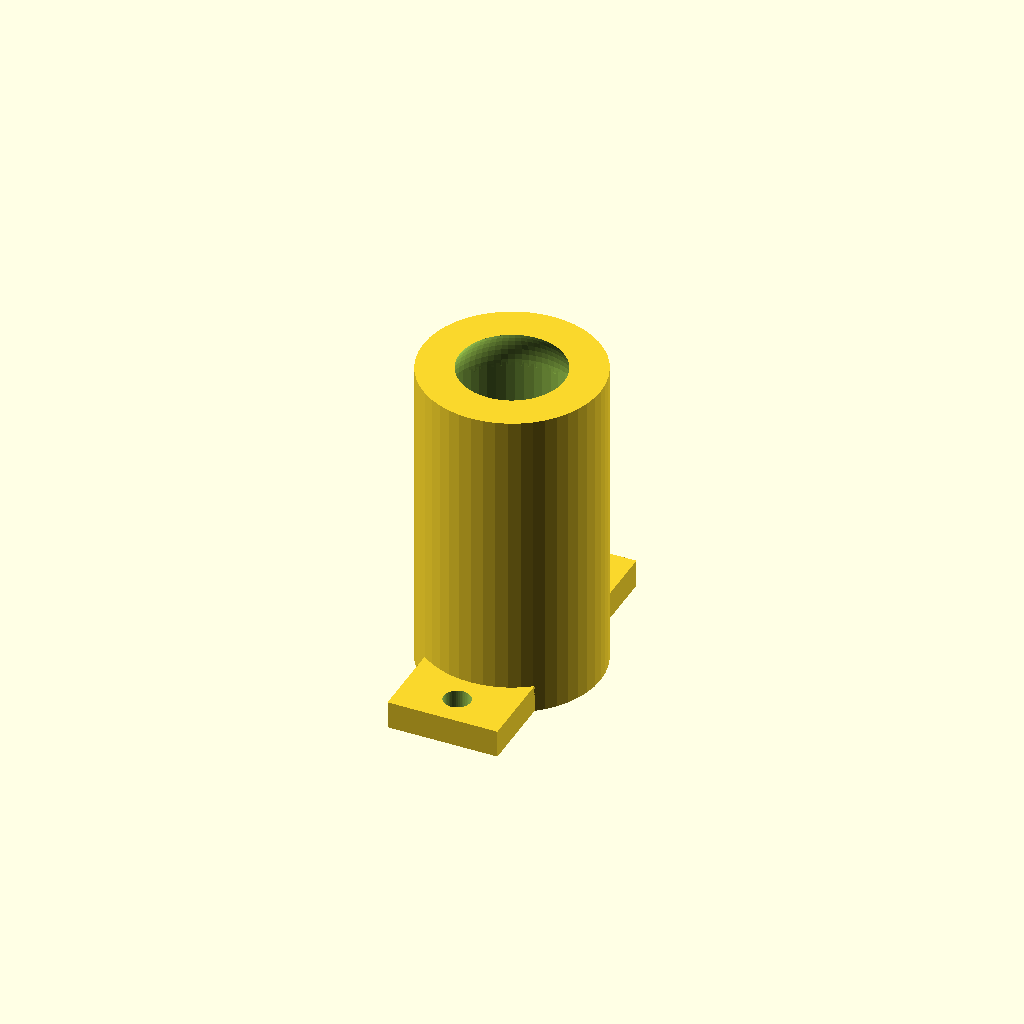
Cell 1: rendered with the file's own defaults.
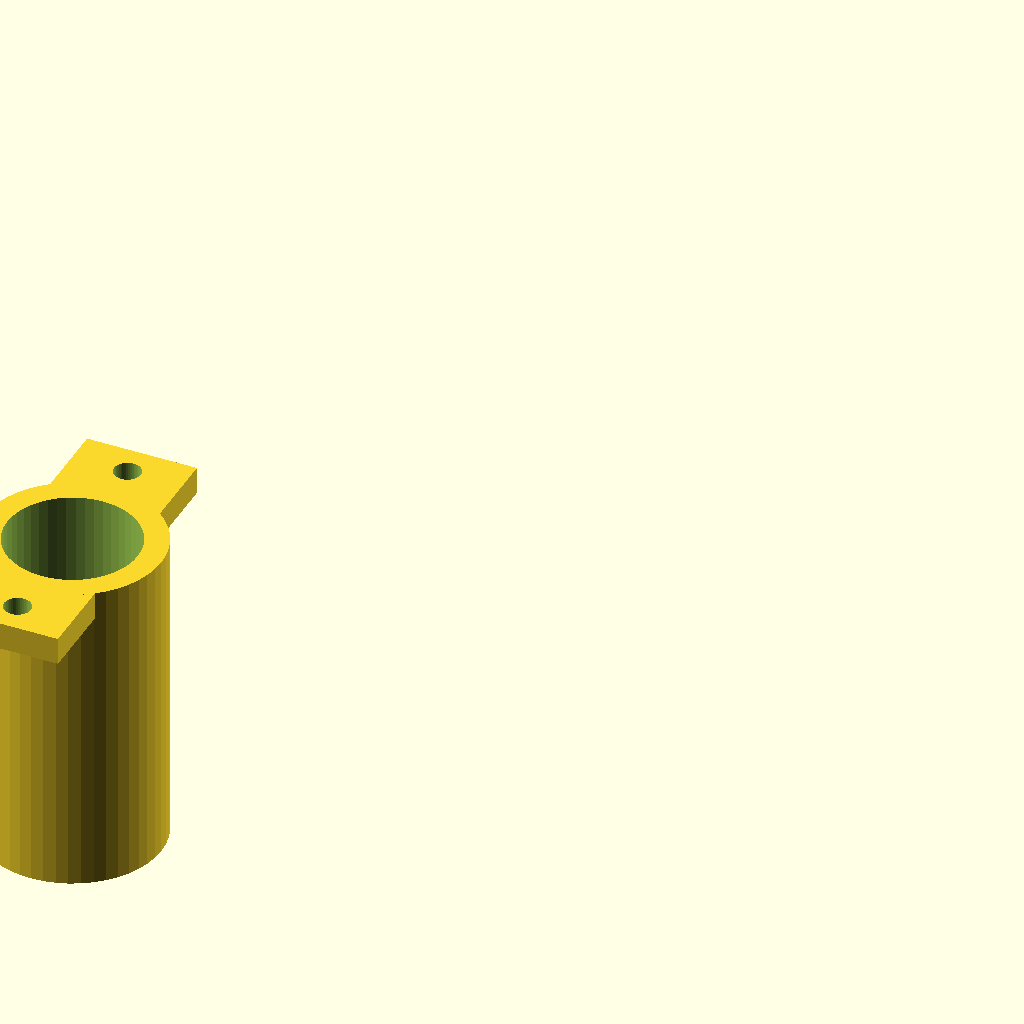
Cell 2 — print_orientation set to false, the other parameters unchanged.
One fixed orthographic camera (rotation 55°, 0°, 25°; colour scheme Cornfield) for every cell.
OpenSCAD source file telepresence-bot/chassis/caster_holder.scad:
// caster_holder.scad: ball caster for a 16 mm glass marble or 5/8" steel ball.
//
// Assembly: drop the ball into the bore, slide the holder over the caster
// post under the deck, and fix it with two printed push pins (push_pin.scad)
// or M3 x 10 screws and nuts. The throat at the bottom keeps the ball in; the
// post is its seat. For hard floors only, caster_skid.scad needs no ball.
//
// Prints flange-down as exported (no supports). The narrowing near the throat
// is a gentle overhang that prints fine at 0.2 mm layers.

include <lib/telebot_common.scad>

print_orientation = true;

throat_r = sqrt(pow(caster_bore_d / 2, 2) - pow(caster_ball_z - caster_bottom_z, 2));
assert(2 * throat_r < caster_ball_d * 0.9, "throat too wide to keep the ball in: reduce caster_floor_gap");
assert(caster_seat_z < -caster_flange_t - 5, "caster post too short: use a smaller ball or a taller stance");
assert(caster_mount_dy - pin_hole_d / 2 - 0.6 > caster_od / 2, "mounting holes run into the column");

module caster_holder() {
    difference() {
        union() {
            caster_flange();
            translate([caster_x, 0, caster_bottom_z]) cylinder(d = caster_od, h = -caster_bottom_z);
        }
        // bore for the post and the ball, down to the ball's centre
        translate([caster_x, 0, caster_ball_z]) cylinder(d = caster_bore_d, h = -caster_ball_z + 1);
        // lower half of the ball cavity, ending in the throat
        translate([caster_x, 0, caster_ball_z]) sphere(d = caster_bore_d, $fn = 64);
        translate([caster_x, 0, caster_bottom_z - 1]) cylinder(r = throat_r, h = 2);
        caster_mount_holes();
    }
}

if (print_orientation) {
    // flange on the bed, centred on the origin
    rotate([180, 0, 0]) translate([-caster_x, 0, 0]) caster_holder();
} else {
    caster_holder();
}
Customizer parameters (derived from the source; name, type, default, range or options):
print_orientation: bool, default true
